Photos from the image-classification dataset "data" in the GitHub repository oliveeyay/WinesSparklingsKeras. Its 2 classes are: sparkling wines, wines.

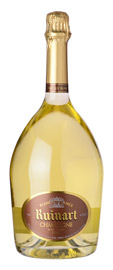
Label: sparkling wines

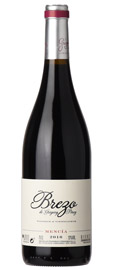
Label: wines

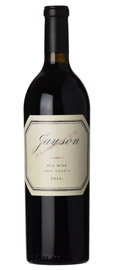
Label: wines

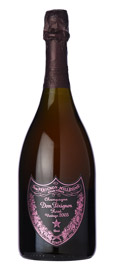
Label: sparkling wines

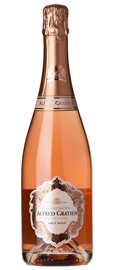
Label: sparkling wines

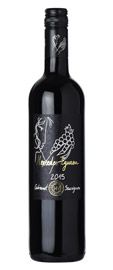
Label: wines
